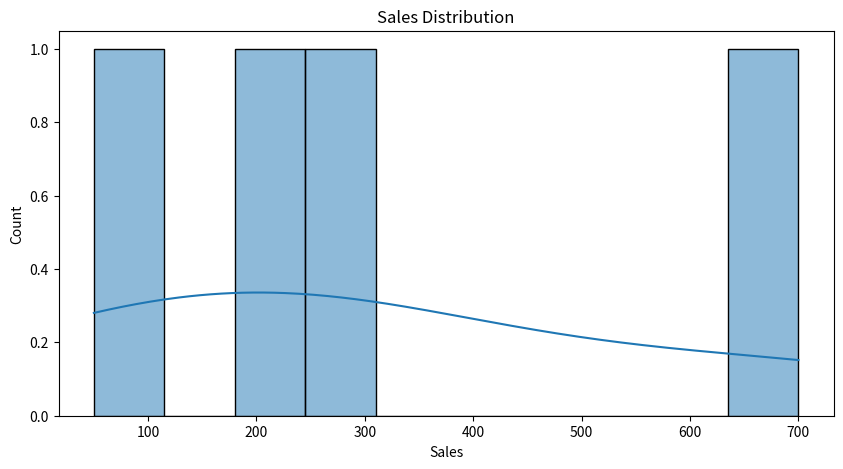
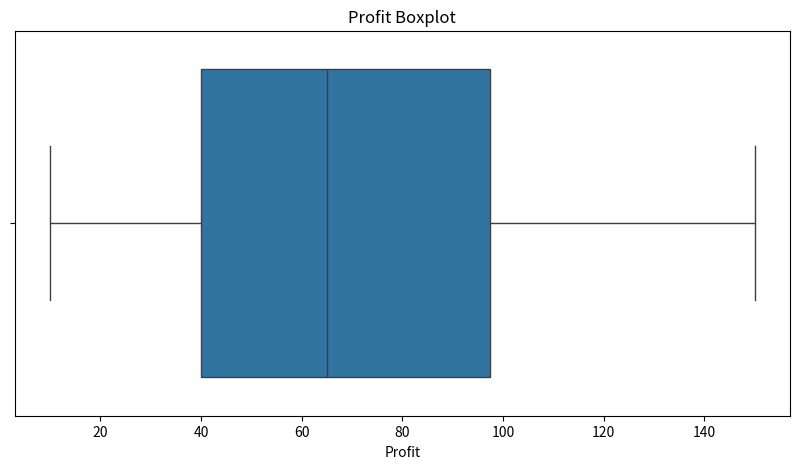

Python code for these plots, in order: (Note: this script raises an exception after producing the figures.)
import pandas as pd
import numpy as np
import seaborn as sns
import matplotlib.pyplot as plt

# Step 1: Create Inbuilt Data (Simulating a CSV File)
data = {
    "Order ID": [1001, 1002, 1003, 1004, 1005],
    "Product Category": ["Office Supplies", "Furniture", "Technology", "Furniture", "Office Supplies"],
    "Sales": [200.50, 1500.00, 300.00, 700.00, 50.00],
    "Profit": [50.00, -200.00, 80.00, 150.00, 10.00],
    "Quantity": [3, 2, 1, 5, 10],
    "Discount": [0.1, 0.2, 0.05, 0.15, 0.0],
    "Region": ["East", "West", "Central", "South", "East"],
    "Ship Mode": ["Standard", "First Class", "Same Day", "Second Class", "Standard"],
    "Customer Segment": ["Corporate", "Home Office", "Consumer", "Corporate", "Consumer"]
}

# Convert Dictionary to DataFrame
df = pd.DataFrame(data)

# Step 2: Data Cleaning
df.drop_duplicates(inplace=True)  # Remove Duplicates
df.fillna(df.median(numeric_only=True), inplace=True)  # Fill missing values with median

# Step 3: Handling Outliers using IQR
Q1 = df[["Sales", "Profit"]].quantile(0.25)
Q3 = df[["Sales", "Profit"]].quantile(0.75)
IQR = Q3 - Q1
df = df[~((df[["Sales", "Profit"]] < (Q1 - 1.5 * IQR)) | (df[["Sales", "Profit"]] > (Q3 + 1.5 * IQR))).any(axis=1)]

# Step 4: Statistical Summary
print("Dataset Summary:\n", df.describe())
# Select only numerical columns before computing correlation
numeric_df = df.select_dtypes(include=[np.number])  

# Now compute correlation
print("\nCorrelation Matrix:\n", numeric_df.corr())


# Step 6: Data Visualization
plt.figure(figsize=(10,5))
sns.histplot(df['Sales'], bins=10, kde=True)  # Histogram for Sales
plt.title("Sales Distribution")
plt.show()

plt.figure(figsize=(10,5))
sns.boxplot(x=df['Profit'])  # Boxplot for Profit
plt.title("Profit Boxplot")
plt.show()

plt.figure(figsize=(10,5))
sns.heatmap(df.corr(), annot=True, cmap='coolwarm')  # Heatmap of correlations
plt.title("Feature Correlation Heatmap")
plt.show()
